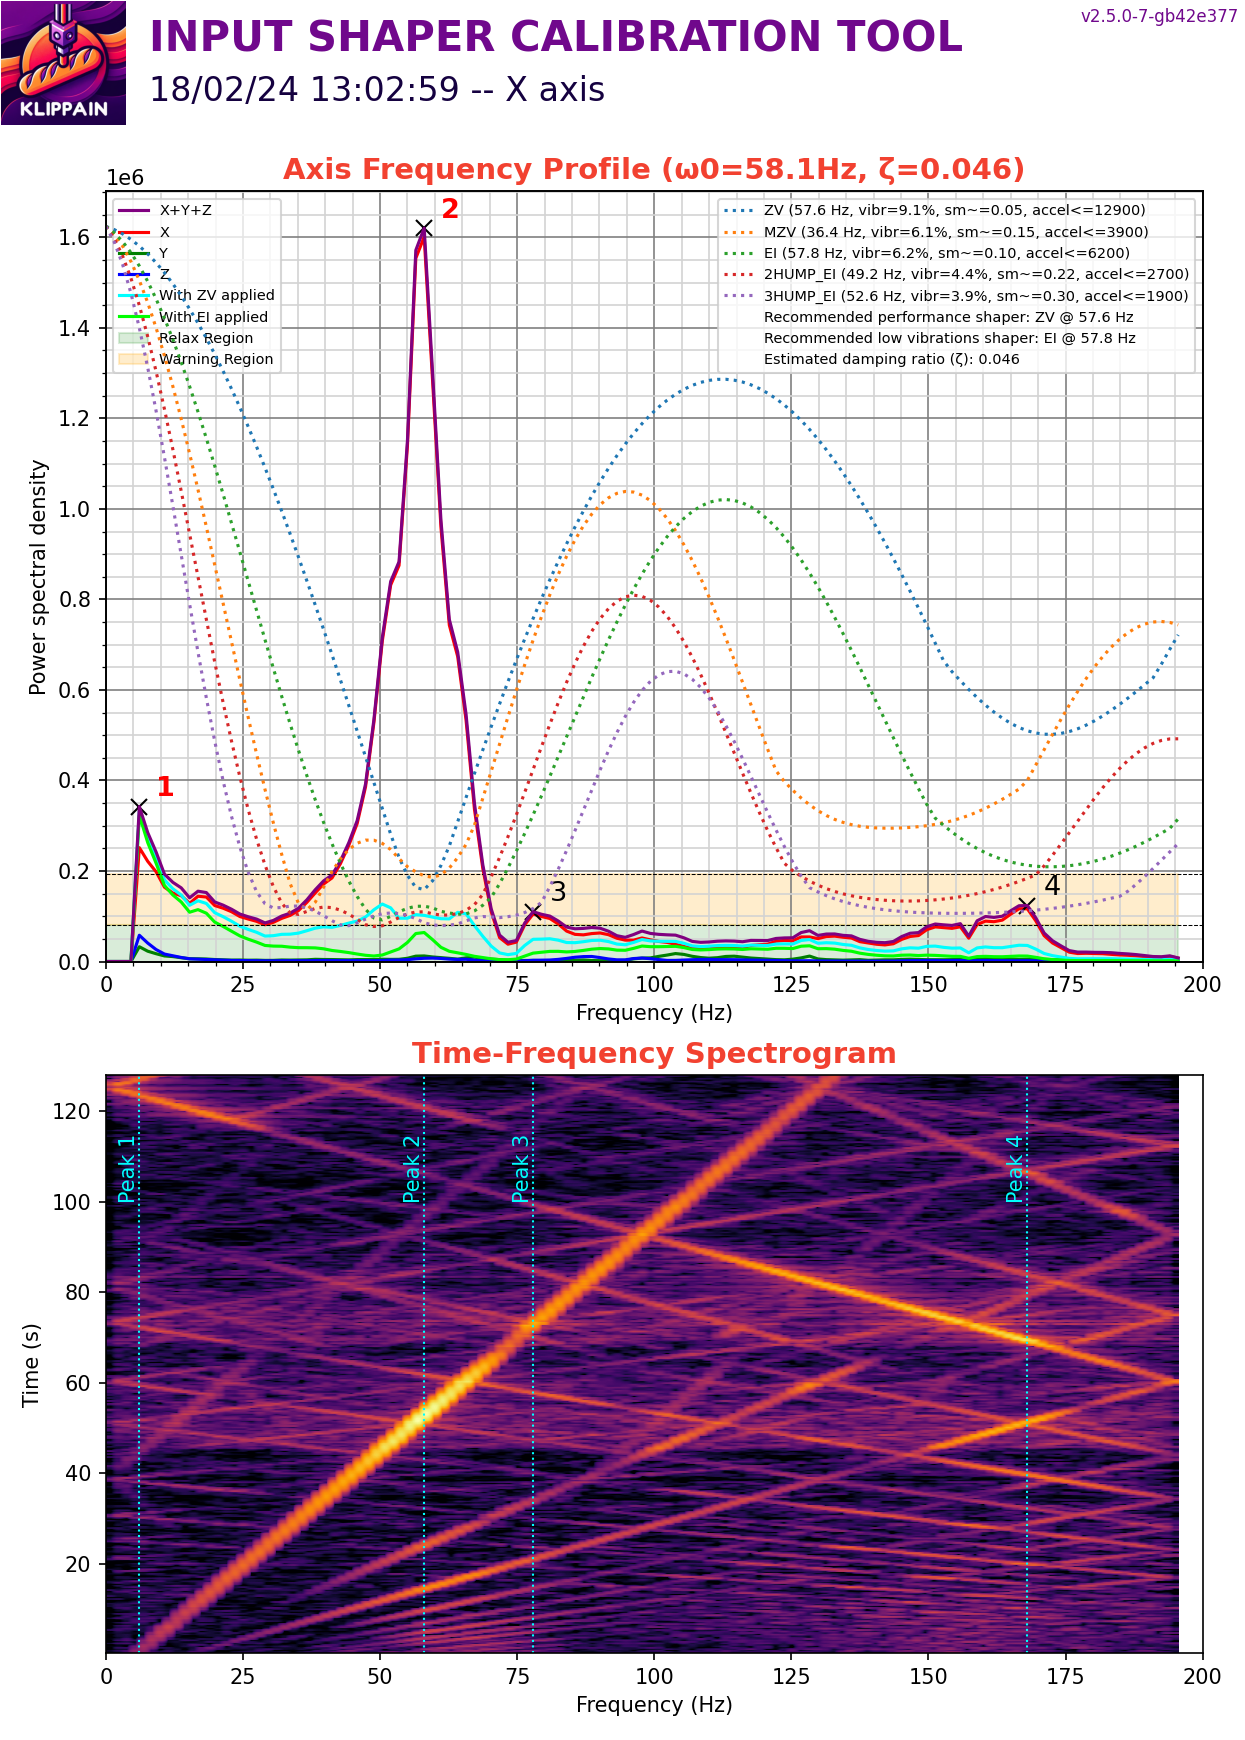

Values plotted in this chart, from the file beside it:
#time, accel_x, accel_y, accel_z
83330, 0.000000, -1036, -78295
83330, 592.2, -592.2, -77682
83330, -1036, -444.1, -76916
83330, 0.000000, -740.2, -77376
83330, 592.2, -888.2, -77835
83330, -1184, -740.2, -77529
83330, 592.2, -740.2, -78295
83330, -592.2, -740.2, -77989
83330, -444.1, -1036, -77682
83330, -592.2, -740.2, -78142
83330, -1184, -296.1, -77989
83330, 148, -1036, -78448
83330, 296.1, -1036, -78295
83330, -1036, -592.2, -78295
83330, 444.1, -740.2, -77682
83330, 888.2, -740.2, -78142
83330, -2073, -1332, -78448
83330, 296.1, -1036, -78295
83330, -888.2, -740.2, -78295
83330, 0.000000, -296.1, -77682
83330, 296.1, -888.2, -78295
83330, -740.2, -740.2, -77835
83330, 296.1, -296.1, -77376
83330, 1184, -740.2, -78448
83330, 444.1, -1480, -77835
83330, -888.2, -1036, -78448
83330, -740.2, -888.2, -78448
83330, -1480, -740.2, -78448
83330, -444.1, -888.2, -78448
83330, -296.1, -592.2, -77682
83330, -444.1, -1184, -77682
83330, 1184, -1184, -78448
83330, 2369, -592.2, -77835
83330, -3405, -1184, -78908
83330, 34790, 592.2, -74618
83330, -22354, 0.000000, -77069
83330, 6514, -444.1, -77529
83330, -13324, -1480, -79367
83330, -9919, 148, -78908
83330, 3553, -296.1, -76150
83330, -3257, -444.1, -78601
83330, 12139, -1036, -76303
83331, 11547, 0.000000, -77069
83331, -296.1, -2073, -77529
83331, -5774, -1332, -77529
83331, -23242, -444.1, -76916
83331, -15692, 2517, -78908
83331, -888.2, -1332, -76610
83331, 6366, -888.2, -79214
83331, 11695, -1628, -75384
83331, 2961, -444.1, -79214
83331, -3109, -1776, -77376
83331, -11695, -148, -78448
83331, -13324, -2369, -79061
83331, 10363, -444.1, -76610
83331, 1925, 740.2, -77222
83331, -11695, -740.2, -77069
83331, 10807, -148, -76303
83331, -8438, 148, -79367
83331, -4885, -1776, -77069
... 50,120 more rows
